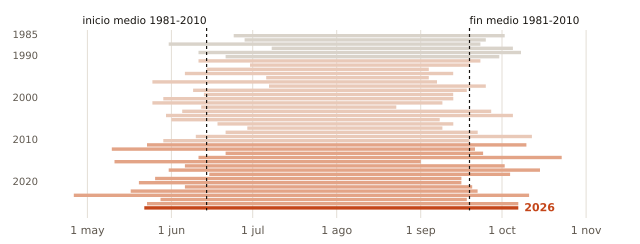

Values plotted in this chart, from the file beside it:
anio, inicio, fin, dias
1985, 06-24, 10-02, 101
1986, 06-28, 09-25, 90
1987, 05-31, 09-23, 116
1988, 07-08, 10-05, 90
1989, 06-11, 10-08, 120
1990, 06-21, 09-30, 102
1991, 06-11, 09-23, 105
1992, 06-30, 09-19, 82
1993, 06-14, 09-04, 83
1994, 06-06, 09-13, 100
1995, 07-06, 09-04, 61
1996, 05-25, 09-07, 106
1997, 07-07, 09-25, 81
1998, 06-09, 09-18, 102
1999, 06-13, 09-13, 93
2000, 05-29, 09-13, 108
2001, 05-25, 09-09, 108
2002, 06-12, 08-23, 73
2003, 06-05, 09-27, 115
2004, 05-30, 10-05, 129
2005, 06-01, 09-08, 100
2006, 06-18, 09-13, 88
2007, 06-29, 09-09, 73
2008, 06-21, 09-22, 94
2009, 06-10, 10-12, 125
2010, 05-29, 09-19, 114
2011, 05-23, 10-10, 141
2012, 05-10, 09-21, 135
2013, 06-21, 09-24, 96
2014, 06-11, 10-23, 135
2015, 05-11, 09-01, 114
2016, 06-06, 10-02, 119
2017, 05-31, 10-15, 138
2018, 06-15, 10-04, 112
2019, 05-26, 09-16, 114
2020, 05-20, 09-16, 120
2021, 06-06, 09-20, 107
2022, 05-17, 09-22, 129
2023, 04-26, 10-11, 169
2024, 05-28, 09-18, 114
2025, 05-23, 10-07, 138
2026, 05-22, 10-07, 139
